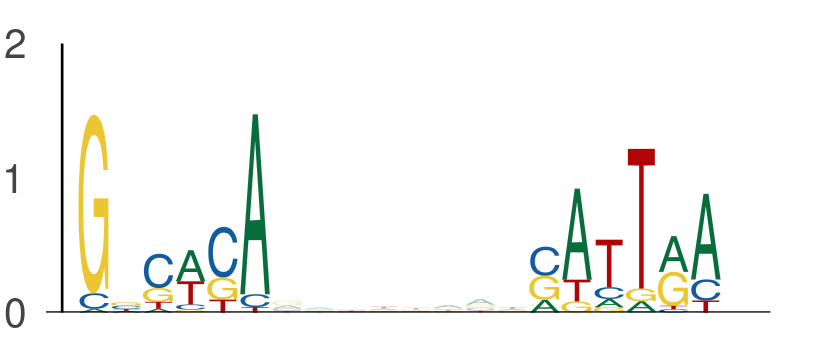

Values plotted in this chart, from the file beside it:
seq_index, start_position, end_position, is_reversed_complement
1955, 70, 76, 0
1955, 84, 90, 0
5974, 45, 51, 0
5974, 59, 65, 0
3718, 54, 60, 0
3718, 68, 74, 0
3854, 136, 142, 0
3854, 150, 156, 0
1101, 114, 120, 0
1101, 128, 134, 0
1101, 63, 69, 0
1101, 77, 83, 0
5000, 70, 76, 0
5000, 84, 90, 0
484, 20, 26, 0
484, 34, 40, 0
5857, 140, 146, 0
5857, 154, 160, 0
4271, 142, 148, 0
4271, 156, 162, 0
3088, 32, 38, 0
3088, 46, 52, 0
3134, 70, 76, 0
3134, 84, 90, 0
324, 136, 142, 0
324, 150, 156, 0
1660, 34, 40, 0
1660, 48, 54, 0
3062, 70, 76, 0
3062, 84, 90, 0
3876, 11, 17, 0
3876, 25, 31, 0
1474, 70, 76, 0
1474, 84, 90, 0
4124, 70, 76, 0
4124, 84, 90, 0
5278, 34, 40, 0
5278, 48, 54, 0
5094, 58, 64, 0
5094, 72, 78, 0
5118, 21, 27, 0
5118, 35, 41, 0
2356, 42, 48, 0
2356, 56, 62, 0
5304, 115, 121, 0
5304, 129, 135, 0
4188, 70, 76, 0
4188, 84, 90, 0
3339, 70, 76, 0
3339, 84, 90, 0
2387, 136, 142, 0
2387, 150, 156, 0
5670, 76, 82, 0
5670, 90, 96, 0
734, 58, 64, 0
734, 72, 78, 0
2089, 55, 61, 0
2089, 69, 75, 0
5144, 137, 143, 0
5144, 151, 157, 0
... 1,518 more rows
